The GitHub repository selintoker/GeoGuesserAI contains a labelled image folder "dataset_visual_split" with 3 categories: Istanbul, nyc, Tokyo. Examples follow, each with its label.

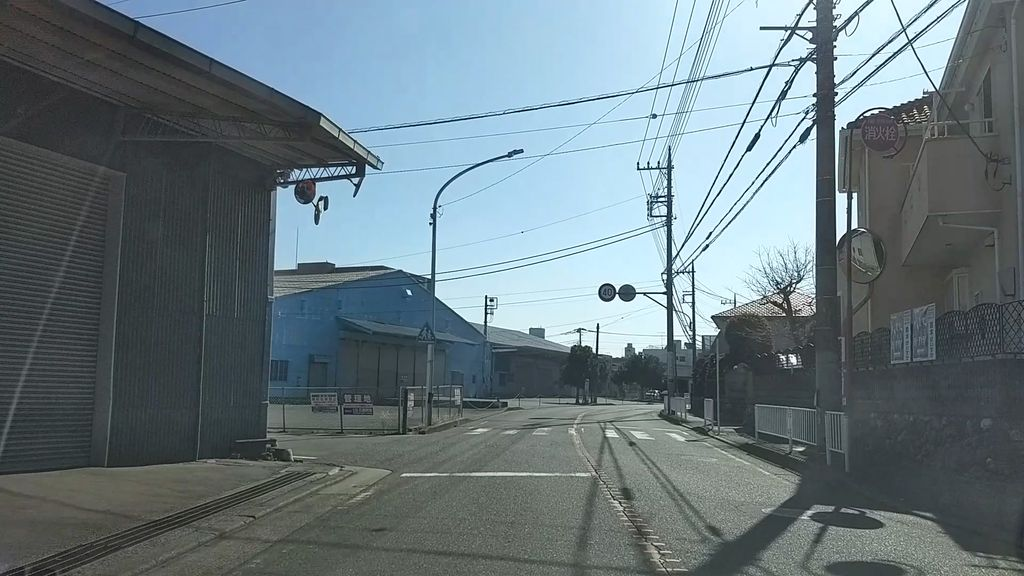
Label: Tokyo

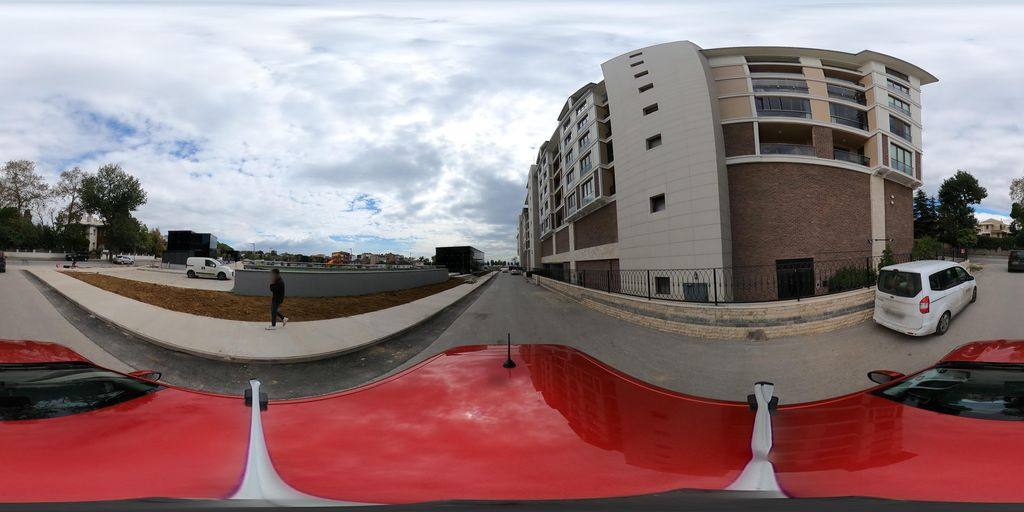
Label: Istanbul

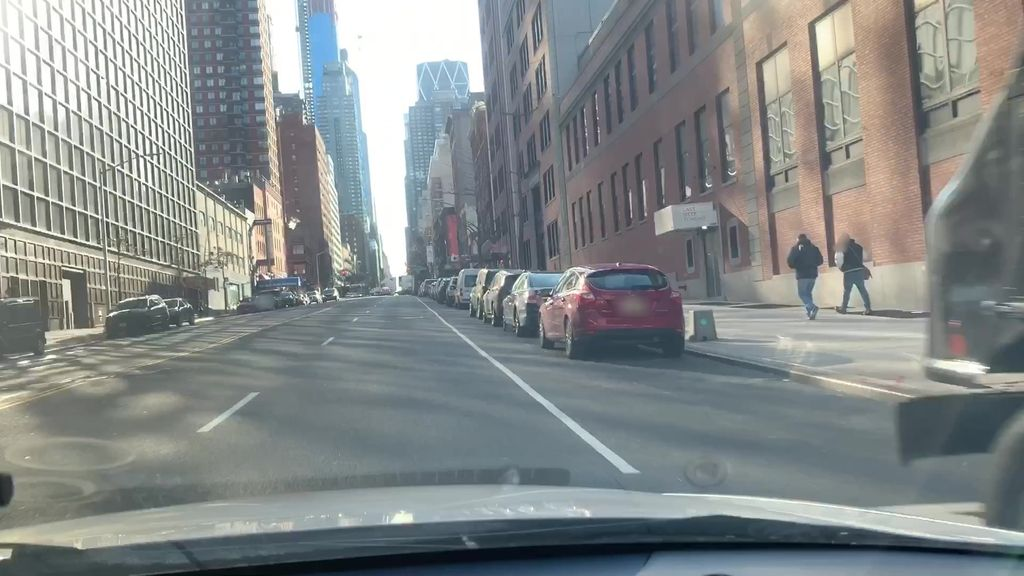
Label: nyc

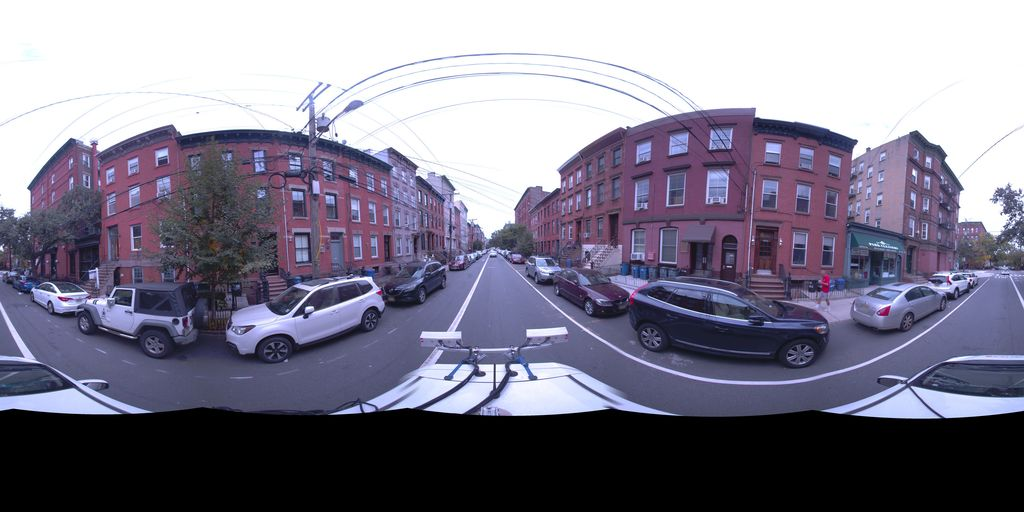
Label: nyc

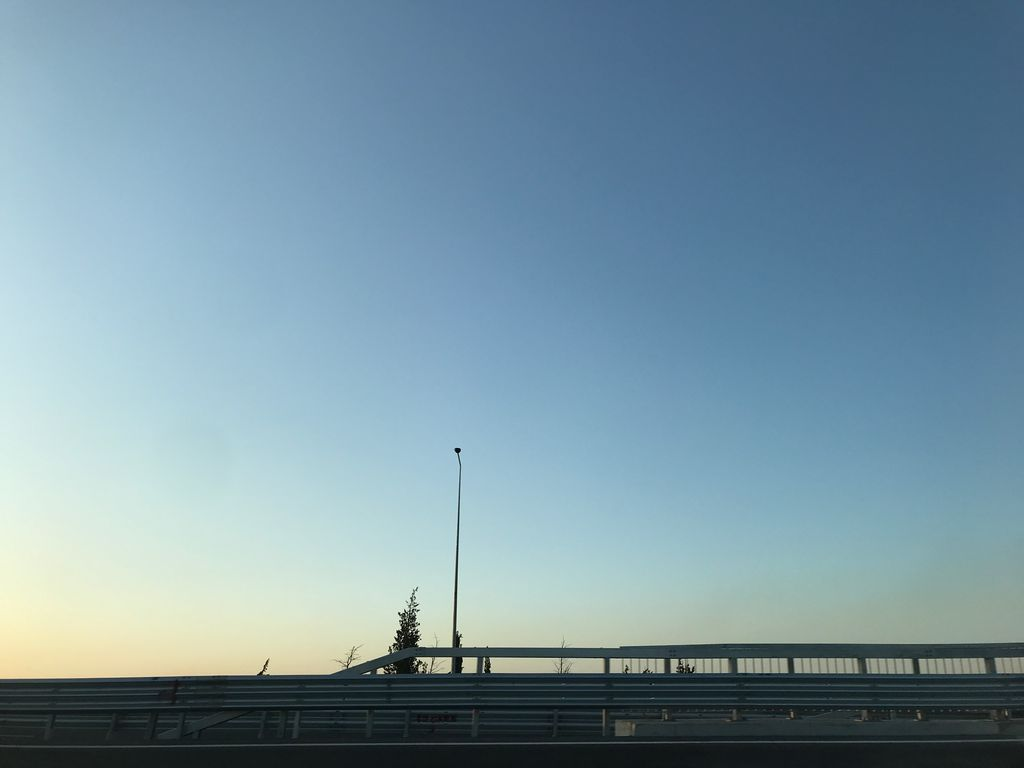
Label: Istanbul

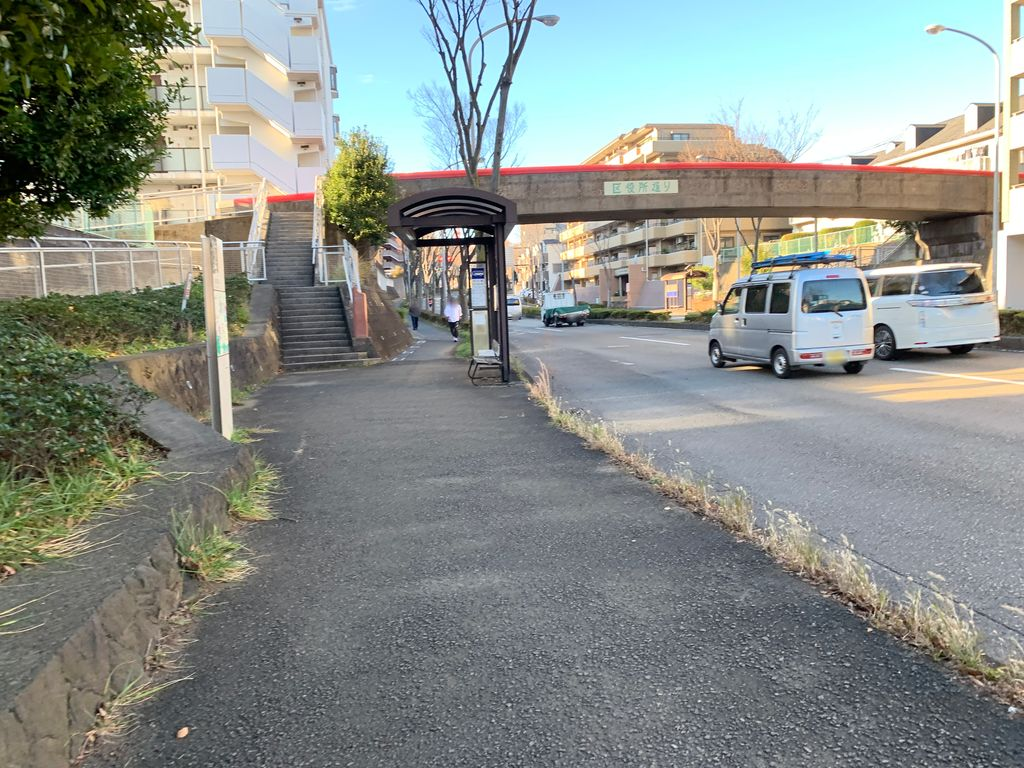
Label: Tokyo
